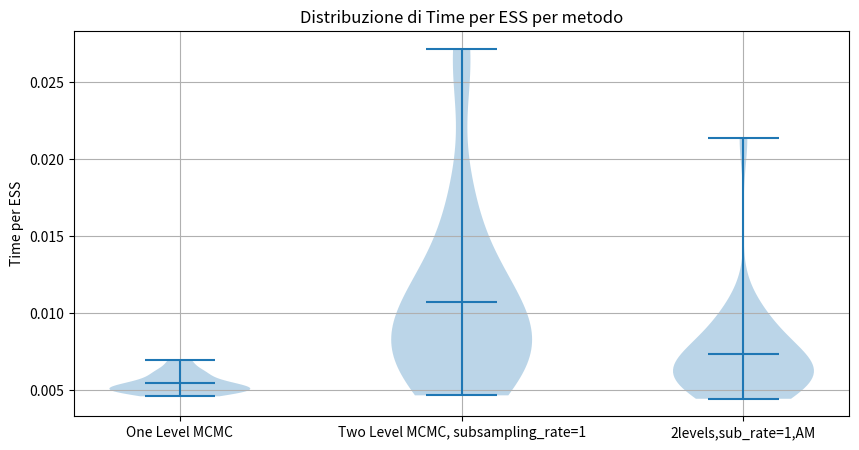
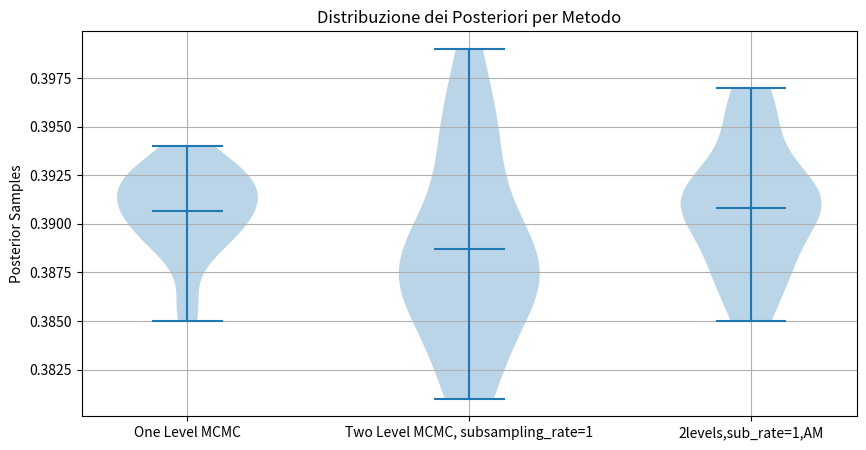
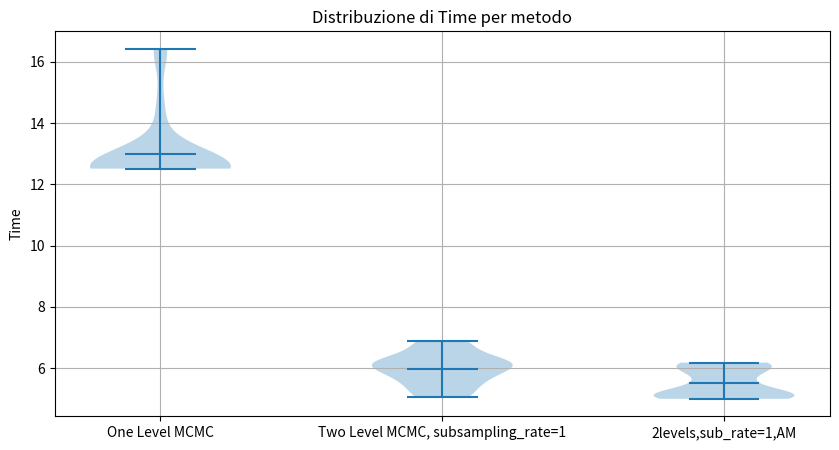

Here is the Python script that generated these plots, in order:
# -*- coding: utf-8 -*-
"""
Created on Fri Mar 21 16:51:11 2025

[redacted]
"""

import pandas as pd
import matplotlib.pyplot as plt

ess_one_level = [2353,1997,2396,2508,2251,2635,2082,2358,2365,2483,2597,2502,2367,
                 2398,2679,2432,2713,2184,2009,2230,2397,2439,2465,2510,2623]  
ess_two_level = [799.2,524.9,561,609.7,598.2,495,952.7,334.6,607.3,869.9,878.5,518.9,
                 730.1,320.3,1192,1006,708.4,231.9,686.2,946.6,1028,525.8,219.2,
                 896.6,639.4]
ess_2levels_AM = {924.7,816.2,788.5,961.0,946.0,288.7,766.2,1114,877.4,895.8,575.3,643,876.9,597.7,951.1,592.2,
                  712.8,748.8,785.1,1237,890.9,586.4,1155,933.8,940.3}


time_one_level = [14.57,12.58,12.7,12.69,12.69,12.66,12.56,16.42,16.26,13.63,12.73,
                  12.52,12.52,12.51,12.54,12.51,12.53,12.53,12.54,12.56,12.52,12.53,
                  12.52,12.54,12.53]  
time_two_levels = [6.13,6.06,6.79,6.75,6.87,6.84,5.13,5.61,5.12,6,6.02,5.16,6.05,5.61,
                  5.58,6.20,6.05,6.30,6.28,6.19,6.34,6.13,5.68,5.05,5.59]
time_2levels_AM = [5.10,5.9,5.15,5.10,5.13,5.6,5.1,6.06,5.58,6.12,5.13,6.06,6.07,6.17,
                   6.18,6.14,5.07,5.04,5.06,5,5.11,5.58,5.13,5.1,6.02]


posterior_one_level = [0.391,0.393,0.389,0.386,0.392,0.391,0.388,0.393,0.389,0.39,
                       0.389,0.391,0.391,0.394,0.39,0.39,0.392,0.393,0.392,0.393,
                       0.392,0.392,0.39,0.391,0.385]
posterior_two_level = [0.39,0.388,0.381,0.389,0.386,0.382,0.388,0.387,0.387,0.393,
                       0.391,0.388,0.386,0.382,0.388,0.395,0.394,0.383,0.387,0.397,
                       0.39,0.385,0.386,0.395,0.399]
posterior_2levels_AM = [0.387,0.391,0.396,0.394,0.391,0.385,0.39,0.396,0.391,0.385,
                        0.391,0.391,0.388,0.392,0.389,0.392,0.388,0.392,0.387,0.397,
                        0.392,0.391,0.388,0.391,0.395]


time_ess_one_level = [t / e for t, e in zip(time_one_level, ess_one_level)]
time_ess_two_level = [t / e for t, e in zip(time_two_levels, ess_two_level)]
time_ess_2levels_AM = [t / e for t, e in zip(time_2levels_AM, ess_2levels_AM)]

# Creiamo un DataFrame
df = pd.DataFrame({
    "time_one_level": time_one_level,
    "time_two_levels": time_two_levels,
    "time_2levels_AM":time_2levels_AM,
    "time_per_ESS_one_level": time_ess_one_level,
    "time_per_ESS_two_levels": time_ess_two_level,
    "time_per_ESS_2levels_AM": time_ess_2levels_AM,
    "posterior_one_level": posterior_one_level,
    "posterior_two_levels":posterior_two_level,
    "posterior_2levels_AM":posterior_2levels_AM
})

print(df.head())


plt.figure(figsize=(10, 5))
plt.violinplot([df["time_per_ESS_one_level"], df["time_per_ESS_two_levels"], df["time_per_ESS_2levels_AM"]], showmeans=True)
plt.xticks([1, 2, 3], ["One Level MCMC", "Two Level MCMC, subsampling_rate=1", "2levels,sub_rate=1,AM"])
plt.ylabel("Time per ESS")
plt.title("Distribuzione di Time per ESS per metodo")
plt.grid()
plt.show()

plt.figure(figsize=(10, 5))
plt.violinplot([df["posterior_one_level"], df["posterior_two_levels"], df["posterior_2levels_AM"]], showmeans=True)
plt.xticks([1, 2, 3], ["One Level MCMC", "Two Level MCMC, subsampling_rate=1", "2levels,sub_rate=1,AM"])
plt.ylabel("Posterior Samples")
plt.title("Distribuzione dei Posteriori per Metodo")
plt.grid()
plt.show()

plt.figure(figsize=(10, 5))
plt.violinplot([df["time_one_level"], df["time_two_levels"], df["time_2levels_AM"]], showmeans=True)
plt.xticks([1, 2, 3], ["One Level MCMC", "Two Level MCMC, subsampling_rate=1", "2levels,sub_rate=1,AM"])
plt.ylabel("Time")
plt.title("Distribuzione di Time per metodo")
plt.grid()
plt.show()